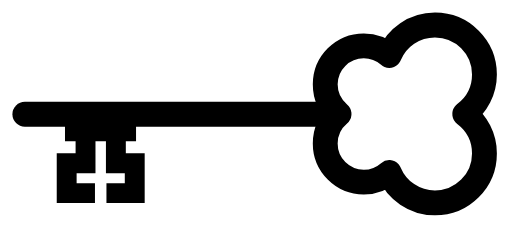
t = 0.00 s
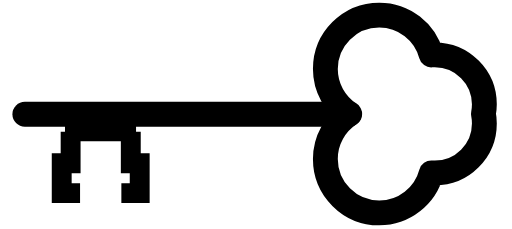
t = 0.50 s
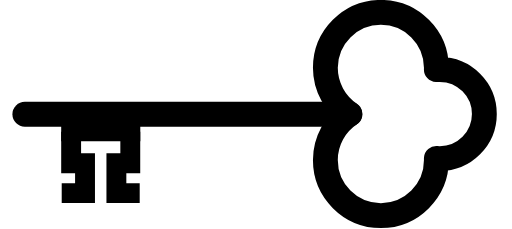
t = 0.88 s
t = 1.38 s: frame unchanged from t = 0.88 s, image omitted
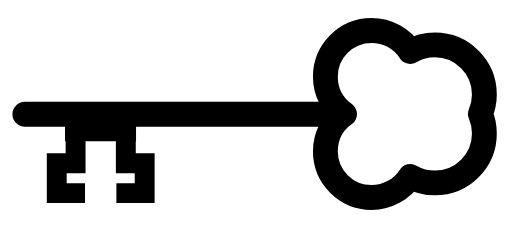
t = 2.00 s
t = 2.56 s: frame unchanged from t = 0.00 s, image omitted

The animated SVG that drew these frames (rendered in a browser with its animation timeline set to each time). Animation: 6 CSS @keyframes rules; one cycle of 3.00 s, repeats indefinitely.

<svg xmlns="http://www.w3.org/2000/svg" fill="none" stroke="#000" stroke-linecap="round" stroke-linejoin="round" stroke-miterlimit="20" viewBox="0 0 103 46">
<style>
/* <![CDATA[ */

#a1, #a2, #a3, #a4, #a5, #a6 {
visibility: hidden;
animation-duration: 3s;
animation-iteration-count: infinite;
animation-timing-function: steps(1);
}

/* ]]> */
</style>
<g id="a1">
  <path stroke-width="5" d="M93.493 22.892c2.404-1.817 3.964-4.691 3.964-7.937C97.457 9.457 93 5 87.502 5c-4.141 0-7.69 2.53-9.19 6.128-1.368-1.208-3.159-1.947-5.127-1.947-4.284 0-7.758 3.473-7.758 7.758 0 2.392 1.084 4.529 2.786 5.953-1.702 1.423-2.786 3.561-2.786 5.953 0 4.285 3.473 7.758 7.758 7.758 1.968 0 3.76-.739 5.127-1.947 1.5 3.598 5.049 6.128 9.19 6.128 5.498 0 9.955-4.457 9.955-9.955 0-3.246-1.56-6.12-3.964-7.937z"/>
  <path stroke-linejoin="miter" stroke-width="5" d="M5 22.943h63.002"/>
  <g stroke-linecap="butt" stroke-linejoin="miter" stroke-width="4">
  <path d="M13.075 26.385h14.293"/>
  <path d="M17.208 26.486v6.323h-3.794v6.007h5.691"/>
  <path d="M23.311 26.486v6.323h3.794v6.007h-5.69"/>
  </g>
</g>
<g id="a2">
  <path stroke-width="5" d="M80.111 10.257C81.934 8.256 84.56 7 87.477 7c5.499 0 9.963 4.464 9.963 9.963 0 2.216-.725 4.264-1.951 5.92 1.226 1.656 1.951 3.704 1.951 5.92 0 5.499-4.464 9.963-9.963 9.963-2.911 0-5.532-1.251-7.355-3.245-1.551 1.62-3.734 2.629-6.15 2.629-4.7 0-8.516-3.816-8.516-8.516 0-2.741 1.298-5.181 3.312-6.739-2.014-1.558-3.312-3.998-3.312-6.739 0-4.7 3.816-8.515 8.516-8.515 2.411 0 4.589 1.004 6.139 2.616z"/>
  <path stroke-linejoin="miter" stroke-width="5" d="M5 22.943h63.743"/>
  <g stroke-linecap="butt" stroke-linejoin="miter" stroke-width="4">
  <path d="M13.075 26.385h14.293"/>
  <path d="M16.208 26.486v6.323h-3.794v6.007h5.691"/>
  <path d="M24.311 26.486v6.323h3.794v6.007h-5.69"/>
  </g>
</g>
<g id="a3">
  <path stroke-width="5" d="M69.284 22.895c-2.319-1.69-3.828-4.427-3.828-7.513 0-5.127 4.163-9.29 9.29-9.29 3.258 0 6.127 1.681 7.785 4.222C83.988 9.478 85.677 9 87.477 9c5.499 0 9.963 4.464 9.963 9.963 0 1.391-.286 2.716-.802 3.92.516 1.204.802 2.529.802 3.92 0 5.499-4.464 9.963-9.963 9.963-1.795 0-3.48-.475-4.935-1.307-1.657 2.551-4.531 4.239-7.796 4.239-5.127 0-9.29-4.163-9.29-9.29 0-3.086 1.509-5.823 3.828-7.513z"/>
  <path stroke-linejoin="miter" stroke-width="5" d="M5 22.943h64.241"/>
  <g stroke-linecap="butt" stroke-linejoin="miter" stroke-width="4">
  <path d="M13.075 26.385h14.293"/>
  <path d="M15.208 26.486v6.323h-3.794v6.007h5.691"/>
  <path d="M25.311 26.486v6.323h3.794v6.007h-5.69"/>
  </g>
</g>
<g id="a4">
  <path stroke-width="5" d="M70.35 22.895c-2.947-1.937-4.894-5.274-4.894-9.061 0-5.982 4.856-10.838 10.838-10.838 5.01 0 9.231 3.407 10.47 8.029.235-.017.473-.025.713-.025 5.499 0 9.963 4.464 9.963 9.963 0 .657-.064 1.299-.185 1.92.121.622.185 1.263.185 1.92 0 5.499-4.464 9.963-9.963 9.963-.238 0-.473-.008-.707-.024-1.23 4.633-5.457 8.053-10.476 8.053-5.982 0-10.838-4.857-10.838-10.838 0-3.788 1.947-7.124 4.894-9.062z"/>
  <path stroke-linejoin="miter" stroke-width="5" d="M5 22.943h65.231"/>
  <g stroke-linecap="butt" stroke-linejoin="miter" stroke-width="4">
  <path d="M13.075 26.385h14.293"/>
  <path d="M14.208 26.486v6.323h-1.794v6.007h3.691"/>
  <path d="M26.311 26.486v6.323h1.794v6.007h-3.69"/>
  </g>
</g>
<g id="a5">
  <path stroke-width="5" d="M65.457 13.726c-.001-.036-.001-.073-.001-.109 0-6.101 4.954-11.055 11.055-11.055 5.873 0 10.682 4.59 11.034 10.375 5.467.036 9.895 4.487 9.895 9.963 0 5.476-4.428 9.927-9.896 9.963-.357 5.781-5.164 10.365-11.033 10.365-6.101 0-11.055-4.953-11.055-11.055 0-.036 0-.073.001-.108-.001-.037-.001-.072-.001-.108 0-3.788 1.947-7.124 4.894-9.062-2.947-1.937-4.894-5.274-4.894-9.061 0-.036 0-.072.001-.108z"/>
  <path stroke-linejoin="miter" stroke-width="5" d="M5 22.943h65.3"/>
  <g stroke-linecap="butt" stroke-linejoin="miter" stroke-width="4">
  <path d="M13.075 26.385h14.293"/>
  <path d="M14.311 26.486v6.323h1.794v6.007h-3.691"/>
  <path d="M26.209 26.486v6.323h-1.794v6.007h3.69"/>
  </g>
</g>
<g id="a6">
  <path stroke-width="5" d="M70.412 22.895c-2.988-2.004-4.956-5.413-4.956-9.278 0-6.162 5.003-11.165 11.165-11.165 6.163 0 11.166 5.003 11.166 11.165 0 .117-.002.234-.006.351.228-.018.458-.027.69-.027 4.949 0 8.967 4.018 8.967 8.967 0 4.949-4.018 8.967-8.967 8.967-.232 0-.462-.009-.689-.026.003.108.005.216.005.324 0 6.163-5.003 11.166-11.166 11.166-6.162 0-11.165-5.003-11.165-11.166 0-3.865 1.968-7.273 4.956-9.278z"/>
  <path stroke-linejoin="miter" stroke-width="5" d="M5 22.943h65.348"/>
  <g stroke-linecap="butt" stroke-linejoin="miter" stroke-width="4">
  <path d="M12.31,26.385l15.911,0"/>
  <path d="M14.311,26.486l0,6.323l2.794,0l0,6.007l-4.691,0"/>
  <path d="M26.209,26.486l0,6.323l-2.794,0l0,6.007l4.69,0"/>
  </g>
</g>
<style>
/* <![CDATA[ */

#a1 {animation-name: a1}
#a2 {animation-name: a2}
#a3 {animation-name: a3}
#a4 {animation-name: a4}
#a5 {animation-name: a5}
#a6 {animation-name: a6}

@keyframes a1 {0%, 70.83%{visibility: visible} 4.17%, 100%{visibility: hidden}}
@keyframes a2 {4.17%, 66.67%{visibility: visible} 8.33%, 70.83%{visibility: hidden}}
@keyframes a3 {8.33%, 62.50%{visibility: visible} 12.50%, 66.67%{visibility: hidden}}
@keyframes a4 {12.50%, 58.33%{visibility: visible} 16.67%, 62.50%{visibility: hidden}}
@keyframes a5 {16.67%, 54.17%{visibility: visible} 20.83%, 58.33%{visibility: hidden}}
@keyframes a6 {20.83%{visibility: visible} 54.17%{visibility: hidden}}

/* ]]> */
</style>
</svg>
